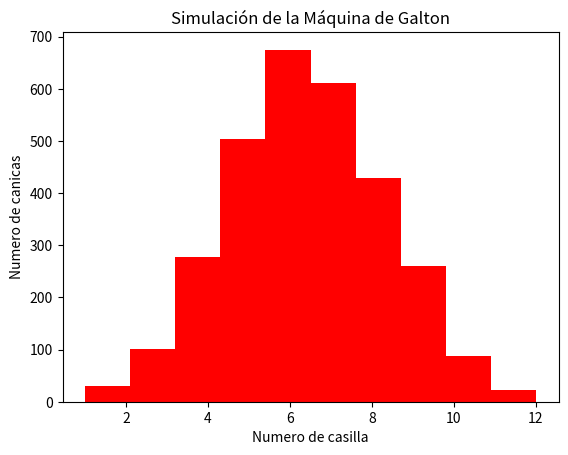

Here is the Python script that generated this plot:
import random 
import matplotlib.pyplot as plt 

canicas = 3000 
niveles = 12   
resultados = []

def calcular(can, niv):  
    """FUNCION PARA CALCULAR LA POSICION DE CADA
    CANICA ....."""
    for i in range(can + 1) :  #Creamos un ciclo para el rango de canicas + 1 
        canica = 0  #definimos una variable local
        for x in range(niv + 1) : #Iniciamos otro ciclo para el rango de niveles 
            valor_aleatorio = random.randint(0, 100)  #usamos la librearia random para generar un numero random entre en 1 y el 100 y lo amacenamos en una variable
            if valor_aleatorio > 50 : # Si el valor obtenido es mayor a 50 se suma 1 a la canica
                canica += 1 
            else:  #Si no se cumple esta condicion 
                continue  #usamos la sentecnia continue
        resultados.append(canica)  

def graficar(valoresAbsolutos) :  
    """funcion para graficar que pide un valor absoluto"""
    plt.hist(valoresAbsolutos, color = "red") #Usamos la funcion hist de la libreria matloplip.pyplot para graficar el valor en forma de histograma
    plt.title("Simulación de la Máquina de Galton") 
    plt.ylabel("Numero de canicas")  #Al el eje Y le ponemos de titulo Numero de canicas
    plt.xlabel("Numero de casilla")  #Al eje X le ponemos de titulo Numero de casilla 1 - 12
    plt.show() 
calcular(canicas, niveles)  
graficar(resultados)